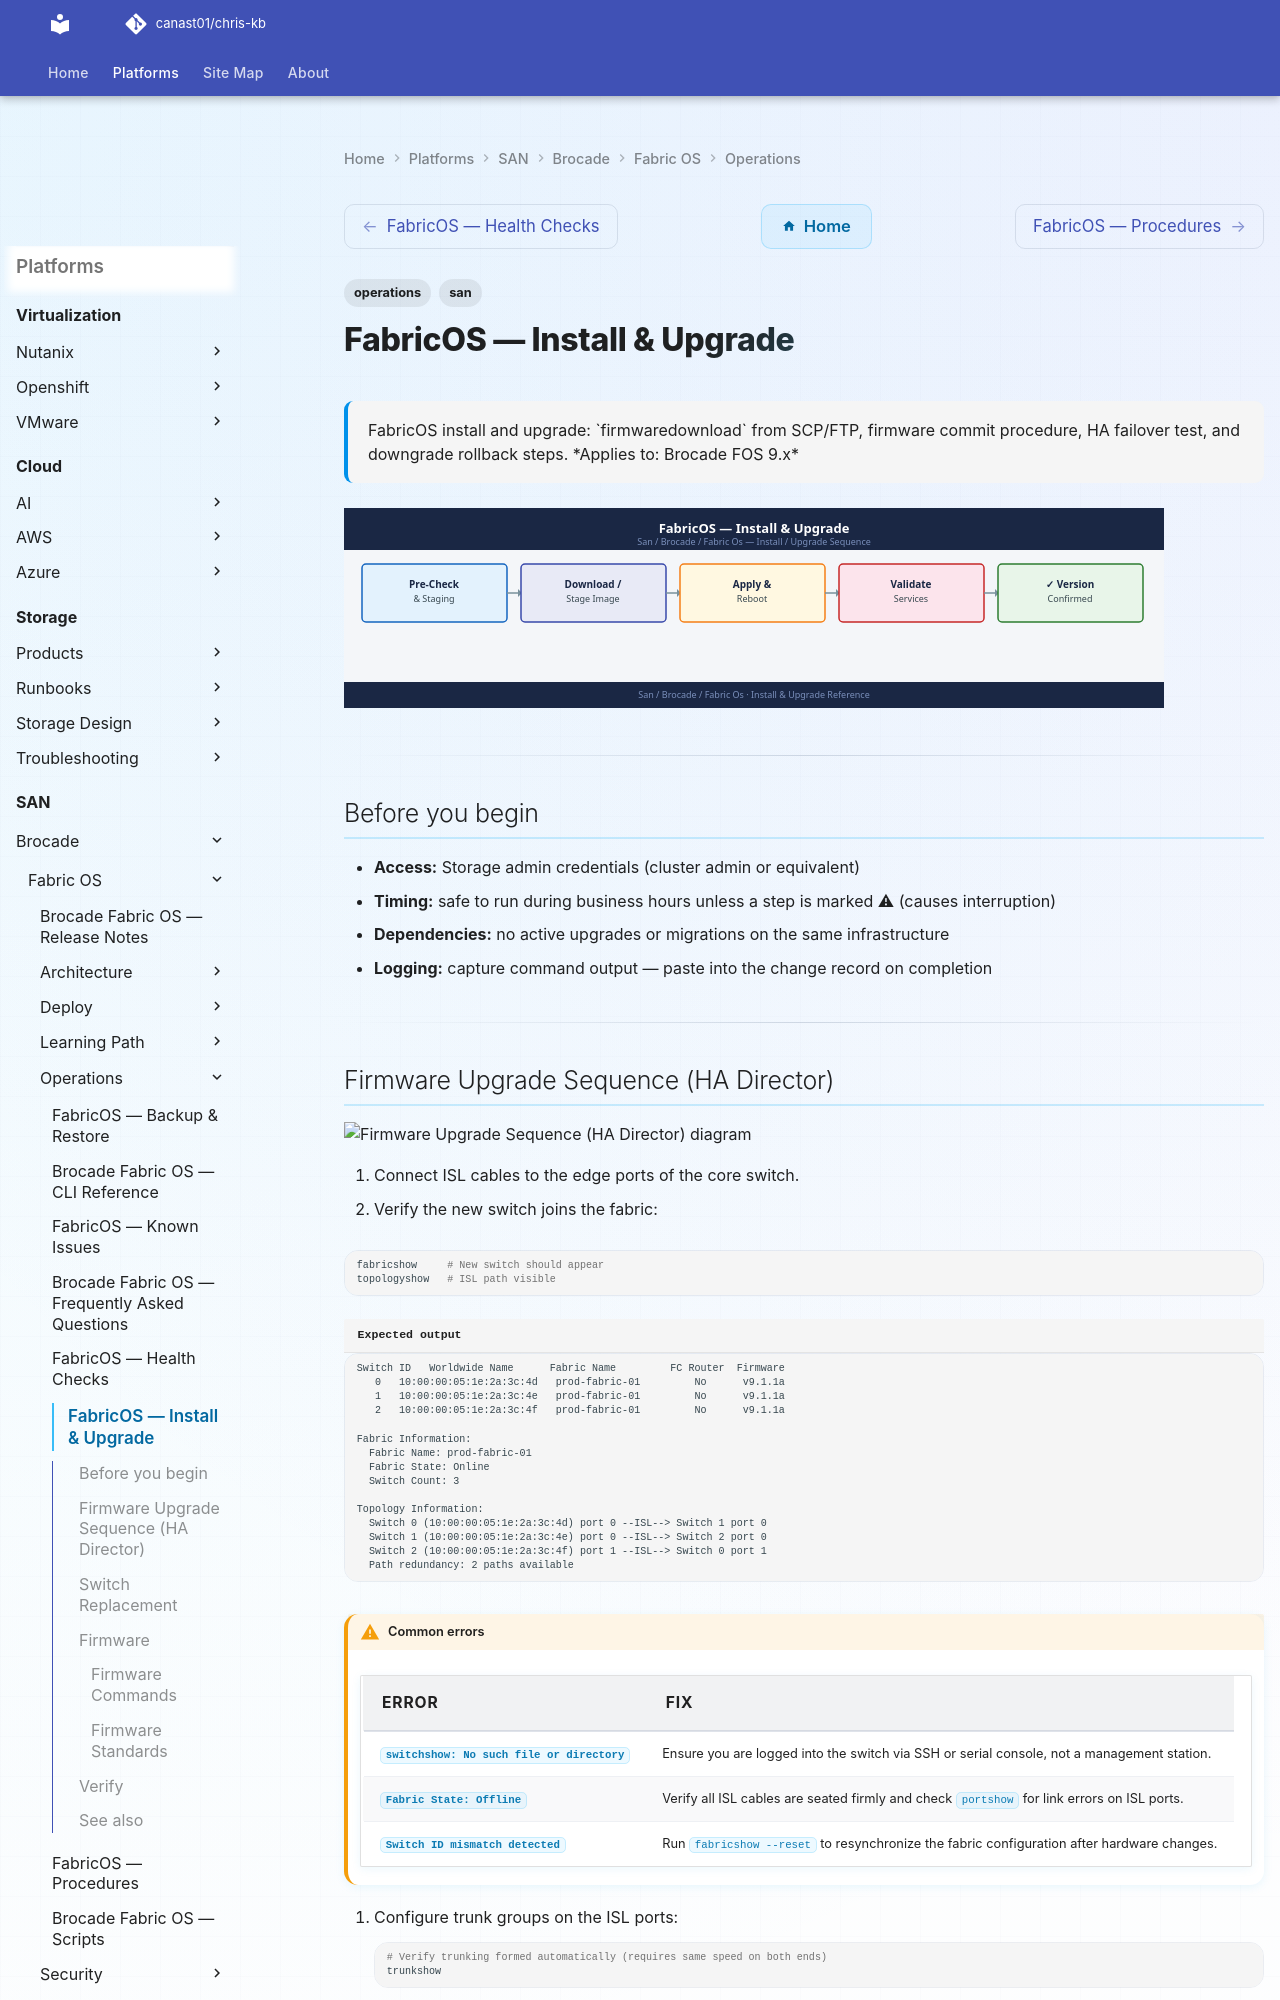

repository: canast01/chris-kb · page: san/brocade/fabric-os/operations/install-upgrade/index.html · generator: mkdocs

---
tags:
  - operations
  - san
description: "FabricOS install and upgrade: firmwaredownload from SCP/FTP, firmware commit procedure, HA failover test, and downgrade rollback steps."
---
# FabricOS — Install & Upgrade

<div class="kb-summary">
FabricOS install and upgrade: `firmwaredownload` from SCP/FTP, firmware commit procedure, HA failover test, and downgrade rollback steps.

*Applies to: Brocade FOS 9.x*
</div>
![FabricOS — Install & Upgrade](../../../../assets/san-brocade-fabric-os-operations-install-upgrade.svg)

---

## Before you begin

- **Access:** Storage admin credentials (cluster admin or equivalent)
- **Timing:** safe to run during business hours unless a step is marked ⚠ (causes interruption)
- **Dependencies:** no active upgrades or migrations on the same infrastructure
- **Logging:** capture command output — paste into the change record on completion

---
